Photos from the image-classification dataset "dataset" in the GitHub repository jdevosMagento/ml. Its 4 classes are: brick 2x4, tile 2x2, 93273 slope curved double with no studs 4x1, brick special masonry 1x2.

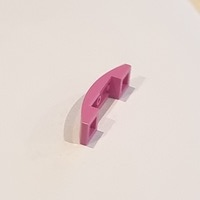
Label: 93273 slope curved double with no studs 4x1

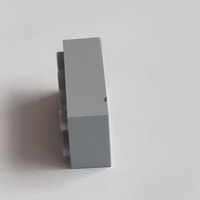
Label: brick 2x4

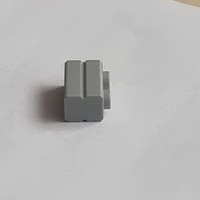
Label: brick special masonry 1x2

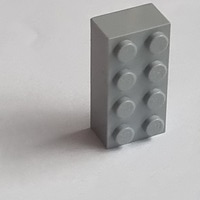
Label: brick 2x4

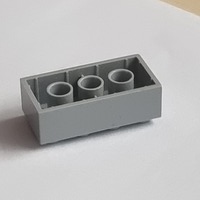
Label: brick 2x4

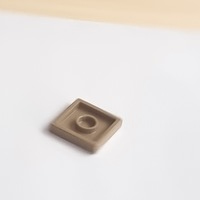
Label: tile 2x2
